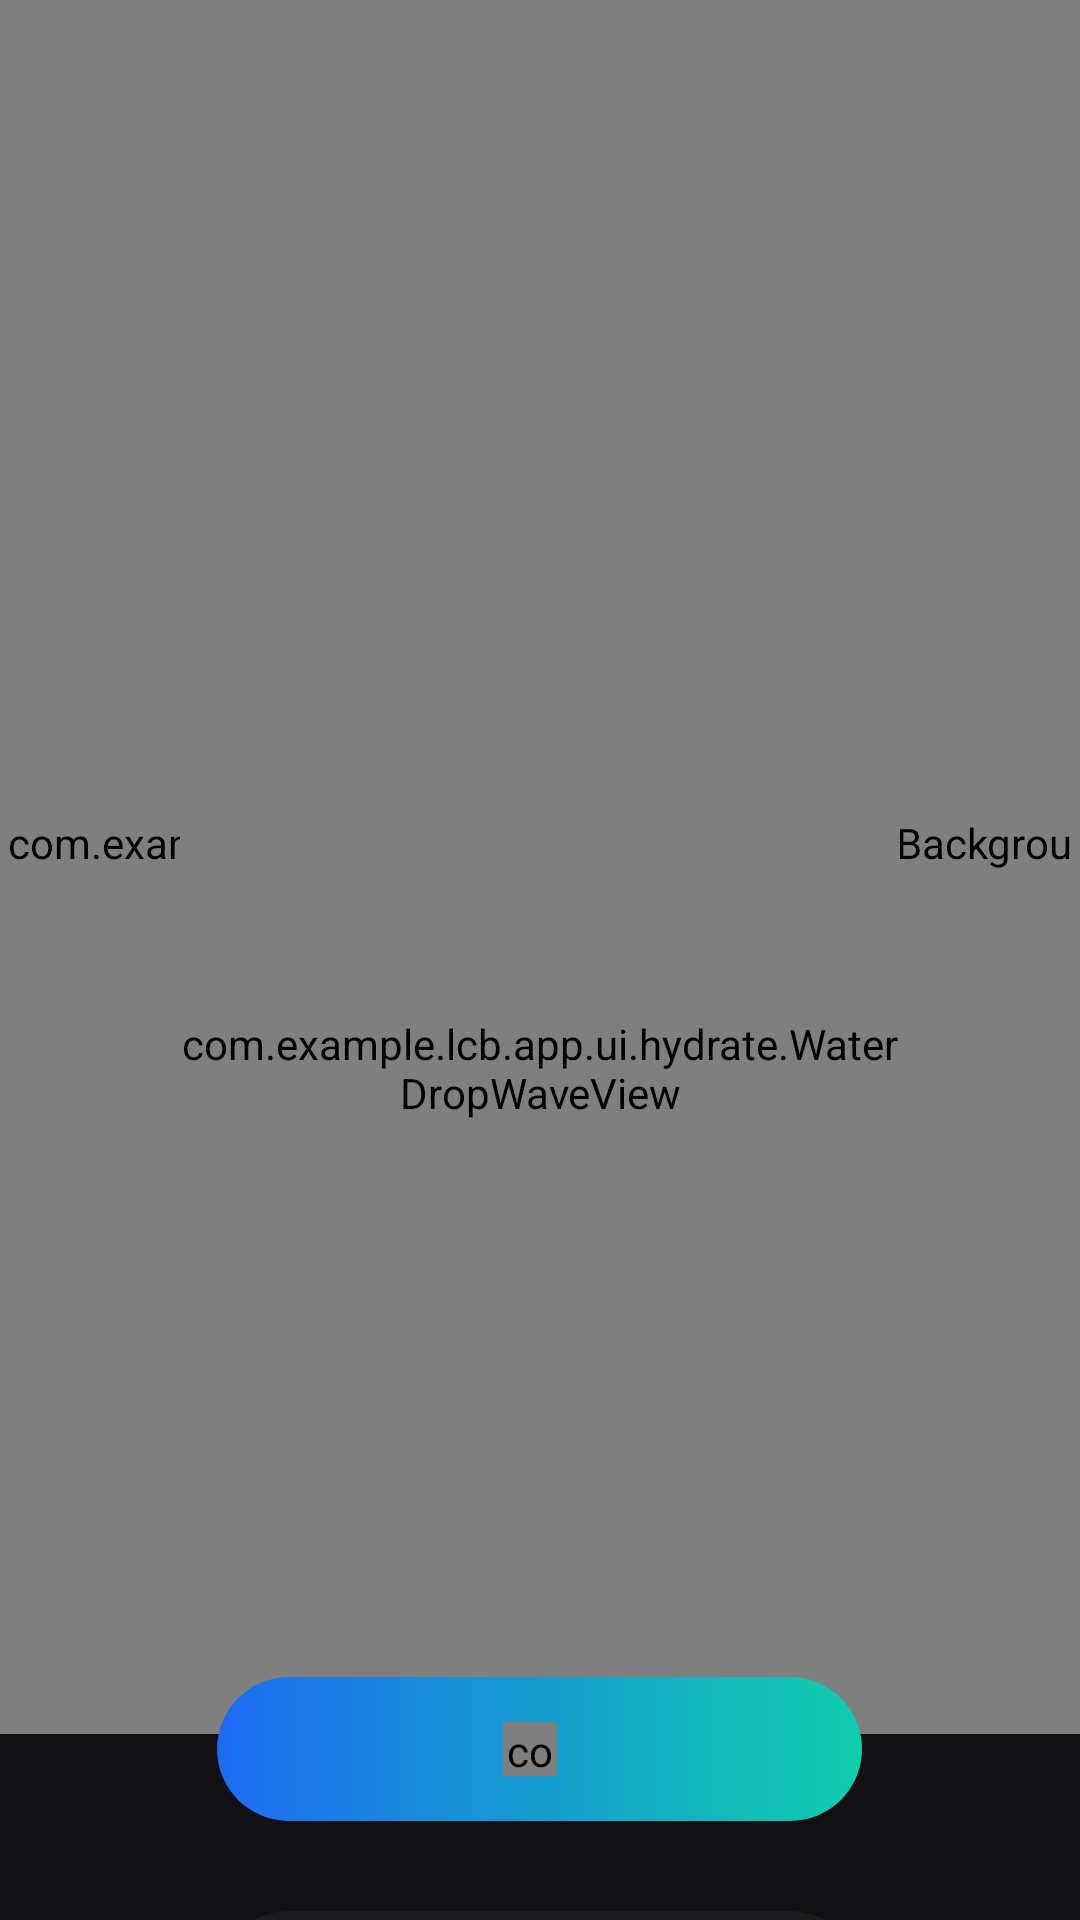

Reconstruct the res/layout file that produces this screen, plus the resources it refers to.
<!-- AndroidManifest.xml: application theme Theme.LCB_Template -->
<!-- res/layout/activity_hydrate.xml -->
<FrameLayout xmlns:android="http://schemas.android.com/apk/res/android"
    xmlns:app="http://schemas.android.com/apk/res-auto"
    android:id="@+id/hydrate_root"
    android:layout_width="match_parent"
    android:layout_height="match_parent"
    android:background="#111113">

    <com.example.lcb.app.ui.hydrate.HydrateHeaderBackgroundView
        android:id="@+id/header_background"
        android:layout_width="match_parent"
        android:layout_height="578dp"
        android:layout_gravity="top" />

    <androidx.appcompat.widget.Toolbar
        android:id="@+id/hydrate_toolbar"
        android:layout_width="match_parent"
        android:layout_height="?attr/actionBarSize"
        android:layout_gravity="top"
        android:background="@android:color/transparent"
        android:paddingEnd="6dp"
        app:contentInsetEnd="10dp"
        app:contentInsetStart="0dp"
        app:contentInsetStartWithNavigation="0dp"
        app:popupTheme="@style/ThemeOverlay.AppCompat.Dark"
        app:title="" />

    <LinearLayout
        android:id="@+id/header_text_group"
        android:layout_width="220dp"
        android:layout_height="65dp"
        android:layout_gravity="top|center_horizontal"
        android:layout_marginTop="112dp"
        android:gravity="center"
        android:orientation="vertical">

        <TextView
            android:id="@+id/amount_text"
            android:layout_width="match_parent"
            android:layout_height="38dp"
            android:fontFamily="sans"
            android:gravity="center"
            android:includeFontPadding="false"
            android:textColor="#FFFFFFFF"
            android:textSize="16sp"
            android:textStyle="bold" />

        <TextView
            android:id="@+id/subtitle_text"
            android:layout_width="match_parent"
            android:layout_height="16dp"
            android:layout_marginTop="11dp"
            android:gravity="center"
            android:includeFontPadding="false"
            android:textColor="#FF999999"
            android:textSize="14sp" />
    </LinearLayout>

    <com.example.lcb.app.ui.hydrate.WaterDropWaveView
        android:id="@+id/water_drop_view"
        android:layout_width="240dp"
        android:layout_height="240dp"
        android:layout_gravity="top|center_horizontal"
        android:layout_marginTop="236dp" />

    <LinearLayout
        android:id="@+id/drink_button"
        android:layout_width="215dp"
        android:layout_height="48dp"
        android:layout_gravity="top|center_horizontal"
        android:layout_marginTop="559dp"
        android:background="@drawable/bg_hydrate_drink_button"
        android:clickable="true"
        android:focusable="true"
        android:gravity="center"
        android:orientation="horizontal">

        <com.example.lcb.app.ui.hydrate.AddWaterIconView
            android:layout_width="18dp"
            android:layout_height="18dp"
            android:layout_gravity="center_vertical" />

        <TextView
            android:id="@+id/drink_button_text"
            android:layout_width="wrap_content"
            android:layout_height="wrap_content"
            android:layout_marginStart="6dp"
            android:fontFamily="sans"
            android:includeFontPadding="false"
            android:textColor="#FFFFFFFF"
            android:textSize="16sp"
            android:textStyle="bold" />
    </LinearLayout>

    <TextView
        android:id="@+id/done_button"
        android:layout_width="215dp"
        android:layout_height="48dp"
        android:layout_gravity="top|center_horizontal"
        android:layout_marginTop="637dp"
        android:background="@drawable/bg_hydrate_done_button"
        android:clickable="true"
        android:focusable="true"
        android:fontFamily="sans"
        android:gravity="center"
        android:includeFontPadding="false"
        android:textColor="#FFFFFFFF"
        android:textSize="16sp"
        android:textStyle="bold" />
</FrameLayout>
<!-- resources referenced by this layout -->
<resources>
  <!-- drawable bg_hydrate_done_button (drawable) -->
  <shape xmlns:android="http://schemas.android.com/apk/res/android"
      android:shape="rectangle">
      <solid android:color="#1C1C1E" />
      <corners android:radius="100dp" />
  </shape>
  <!-- drawable bg_hydrate_drink_button (drawable) -->
  <shape xmlns:android="http://schemas.android.com/apk/res/android"
      android:shape="rectangle">
      <gradient
          android:angle="0"
          android:endColor="#10CEAC"
          android:startColor="#1D6BF2" />
      <corners android:radius="100dp" />
  </shape>
  <style name="Theme.LCB_Template" parent="Base.Theme.LCB_Template" />
  <style name="Base.Theme.LCB_Template" parent="Theme.Material3.DayNight.NoActionBar">
          
          
      </style>
</resources>
